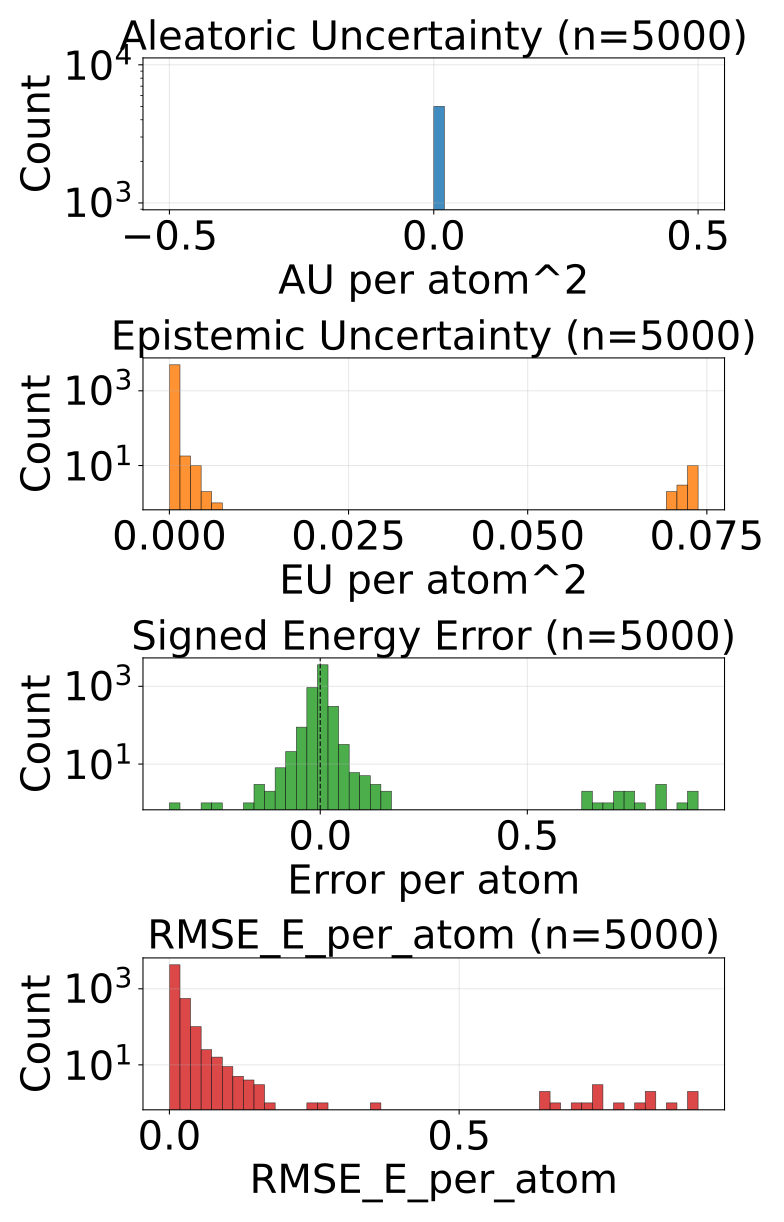

Data behind this chart, as committed beside it:
config_index, num_atoms, ref_energy, pred_energy, error, sq_error, rmse_e_atom, aleatoric_var, epistemic_var, total_var
0, 24.0, -686.3, -686.3, 0.003052, 9.313225746154785e-06, 0.003052, 0.0, 8.902512490749359e-06, 8.902512490749359e-06
1, 22.0, -546.3, -546.3, -0.005127, 2.6285648345947266e-05, 0.005127, 0.0, 1.9614584743976593e-05, 1.9614584743976593e-05
2, 22.0, -546.3, -546.3, -0.004578, 2.0954757928848267e-05, 0.004578, 0.0, 2.9849261409253813e-05, 2.9849261409253813e-05
3, 22.0, -546.4, -546.5, -0.04663, 0.002174, 0.04663, 0.0, 7.980876034707762e-06, 7.980876034707762e-06
4, 22.0, -546.4, -546.4, 0.0009766, 9.5367431640625e-07, 0.0009766, 0.0, 2.6339665055274963e-05, 2.6339665055274963e-05
5, 23.0, -611.6, -611.6, 0.01068, 0.0001141, 0.01068, 0.0, 3.1028128432808444e-05, 3.1028128432808444e-05
6, 23.0, -611.4, -611.4, -0.02124, 0.0004511, 0.02124, 0.0, 1.6276539099635556e-05, 1.6276539099635556e-05
7, 24.0, -624.7, -624.7, 0.01501, 0.0002254, 0.01501, 0.0, 2.913977914431598e-05, 2.913977914431598e-05
8, 24.0, -625.1, -625, 0.004272, 1.825392246246338e-05, 0.004272, 0.0, 1.6381778550567105e-05, 1.6381778550567105e-05
9, 24.0, -624.8, -624.8, 0.01233, 0.000152, 0.01233, 0.0, 7.509048737119883e-05, 7.509048737119883e-05
10, 24.0, -625, -625, 0.008667, 7.511675357818604e-05, 0.008667, 0.0, 1.206323486258043e-05, 1.206323486258043e-05
11, 24.0, -625, -625, 0.00647, 4.1857361793518066e-05, 0.00647, 0.0, 7.461756467819214e-06, 7.461756467819214e-06
12, 24.0, -563.4, -563.4, 0.002319, 5.379319190979004e-06, 0.002319, 0.0, 5.619581861537881e-05, 5.619581861537881e-05
13, 24.0, -563.5, -563.5, 0.005981, 3.577768802642822e-05, 0.005981, 0.0, 1.678895205259323e-05, 1.678895205259323e-05
14, 24.0, -563.4, -563.4, -0.001038, 1.0766088962554932e-06, 0.001038, 0.0, 2.0481646060943604e-05, 2.0481646060943604e-05
15, 24.0, -563.6, -563.6, 0.001099, 1.2069940567016602e-06, 0.001099, 0.0, 1.6162357496796176e-05, 1.6162357496796176e-05
16, 24.0, -563.6, -563.6, -0.0009766, 9.5367431640625e-07, 0.0009766, 0.0, 4.8665890062693506e-05, 4.8665890062693506e-05
17, 24.0, -563.6, -563.6, -0.008301, 6.890296936035156e-05, 0.008301, 0.0, 5.048979073762894e-05, 5.048979073762894e-05
18, 24.0, -563.6, -563.6, -0.0105, 0.0001102, 0.0105, 0.0, 4.893168807029724e-05, 4.893168807029724e-05
19, 27.0, -686.9, -686.9, -0.004028, 1.6227364540100098e-05, 0.004028, 0.0, 2.8626247512875125e-05, 2.8626247512875125e-05
20, 23.0, -547.6, -547.6, 0.008789, 7.724761962890625e-05, 0.008789, 0.0, 1.667514516157098e-05, 1.667514516157098e-05
21, 23.0, -547.6, -547.6, 0.0001831, 3.3527612686157227e-08, 0.0001831, 0.0, 2.1808966266689822e-05, 2.1808966266689822e-05
22, 23.0, -547.5, -547.5, 0.005493, 3.0174851417541504e-05, 0.005493, 0.0, 1.8710270524024963e-05, 1.8710270524024963e-05
23, 23.0, -547.6, -547.6, 0.00177, 3.1329691410064697e-06, 0.00177, 0.0, 6.0507281887112185e-05, 6.0507281887112185e-05
24, 23.0, -547.6, -547.6, -0.007446, 5.544722080230713e-05, 0.007446, 0.0, 1.9893795979442075e-05, 1.9893795979442075e-05
25, 26.0, -720.5, -720.5, 0.0004272, 1.825392246246338e-07, 0.0004272, 0.0, 1.6088224583654664e-05, 1.6088224583654664e-05
26, 25.0, -563.9, -563.9, -0.006226, 3.8757920265197754e-05, 0.006226, 0.0, 7.285550054803025e-06, 7.285550054803025e-06
27, 25.0, -564.1, -564.1, 0.003906, 1.52587890625e-05, 0.003906, 0.0, 6.364099590427941e-06, 6.364099590427941e-06
28, 25.0, -564, -564, -0.0001831, 3.3527612686157227e-08, 0.0001831, 0.0, 1.3576075616583694e-05, 1.3576075616583694e-05
29, 25.0, -564, -564, 0.007202, 5.187094211578369e-05, 0.007202, 0.0, 4.784762950293953e-06, 4.784762950293953e-06
30, 26.0, -621, -621, 0.00592, 3.505125641822815e-05, 0.00592, 0.0, 1.2720935046672821e-05, 1.2720935046672821e-05
31, 26.0, -621, -621, 0.005737, 3.291666507720947e-05, 0.005737, 0.0, 1.508370041847229e-05, 1.508370041847229e-05
32, 27.0, -673.5, -673.5, 0.001221, 1.4901161193847656e-06, 0.001221, 0.0, 6.641876098001376e-05, 6.641876098001376e-05
33, 27.0, -673.5, -673.5, -0.0006714, 4.507601261138916e-07, 0.0006714, 0.0, 2.5602616005926393e-05, 2.5602616005926393e-05
34, 27.0, -673.8, -673.8, 0.004272, 1.825392246246338e-05, 0.004272, 0.0, 2.736039505180088e-06, 2.736039505180088e-06
35, 27.0, -673.7, -673.7, 0.007812, 6.103515625e-05, 0.007812, 0.0, 1.3605505046143662e-05, 1.3605505046143662e-05
36, 27.0, -673.8, -673.7, 0.002625, 6.888061761856079e-06, 0.002625, 0.0, 1.6584433979005553e-05, 1.6584433979005553e-05
37, 27.0, -673.7, -673.7, -0.006348, 4.029273986816406e-05, 0.006348, 0.0, 2.2822245227871463e-05, 2.2822245227871463e-05
38, 27.0, -673.8, -673.8, 0.002686, 7.212162017822266e-06, 0.002686, 0.0, 2.1985173589200713e-05, 2.1985173589200713e-05
39, 24.0, -441, -441, -0.008972, 8.04997980594635e-05, 0.008972, 0.0, 1.4519598153128754e-05, 1.4519598153128754e-05
40, 29.0, -640.7, -640.7, -0.004761, 2.2664666175842285e-05, 0.004761, 0.0, 1.2200325727462769e-05, 1.2200325727462769e-05
41, 29.0, -640.7, -640.7, -0.00177, 3.1329691410064697e-06, 0.00177, 0.0, 1.7883070540847257e-05, 1.7883070540847257e-05
42, 28.0, -669.8, -669.8, 0.002869, 8.229166269302368e-06, 0.002869, 0.0, 4.467517283046618e-05, 4.467517283046618e-05
43, 27.0, -523.4, -523.4, 0.007507, 5.63599169254303e-05, 0.007507, 0.0, 1.7304346329183318e-05, 1.7304346329183318e-05
44, 27.0, -523.4, -523.4, -0.01306, 0.0001706, 0.01306, 0.0, 5.122292714077048e-05, 5.122292714077048e-05
45, 27.0, -523.4, -523.4, -0.001221, 1.4901161193847656e-06, 0.001221, 0.0, 2.527143806219101e-05, 2.527143806219101e-05
46, 27.0, -523.4, -523.4, 0.01038, 0.0001077, 0.01038, 0.0, 1.3208761629357468e-05, 1.3208761629357468e-05
47, 28.0, -577.8, -577.8, 0.002258, 5.09992241859436e-06, 0.002258, 0.0, 1.2208521184220444e-05, 1.2208521184220444e-05
48, 28.0, -577.8, -577.8, 0.01227, 0.0001505, 0.01227, 0.0, 1.7931870388565585e-05, 1.7931870388565585e-05
49, 28.0, -577.8, -577.8, -0.001892, 3.5800039768218994e-06, 0.001892, 0.0, 2.366676926612854e-05, 2.366676926612854e-05
50, 28.0, -577.8, -577.8, 0.003418, 1.1682510375976562e-05, 0.003418, 0.0, 1.187548059533583e-05, 1.187548059533583e-05
51, 29.0, -628.2, -628.2, 0.006714, 4.507601261138916e-05, 0.006714, 0.0, 3.25985238305293e-05, 3.25985238305293e-05
52, 29.0, -589.8, -589.7, 0.009705, 9.417906403541565e-05, 0.009705, 0.0, 1.9022078049601987e-05, 1.9022078049601987e-05
53, 34.0, -771.4, -771.3, 0.006897, 4.756823182106018e-05, 0.006897, 0.0, 2.4845638108672574e-05, 2.4845638108672574e-05
54, 34.0, -771.4, -771.4, 0.007507, 5.63599169254303e-05, 0.007507, 0.0, 1.3953074812889099e-05, 1.3953074812889099e-05
55, 34.0, -771.3, -771.3, 0.00531, 2.8196722269058228e-05, 0.00531, 0.0, 5.290564149618149e-05, 5.290564149618149e-05
56, 34.0, -771.3, -771.3, 0.01062, 0.0001128, 0.01062, 0.0, 9.195190068567172e-05, 9.195190068567172e-05
57, 34.0, -771.3, -771.3, -0.002136, 4.563480615615845e-06, 0.002136, 0.0, 2.820882946252823e-05, 2.820882946252823e-05
58, 34.0, -771.3, -771.3, 0.01001, 0.0001002, 0.01001, 0.0, 5.755089296144433e-05, 5.755089296144433e-05
59, 34.0, -771.3, -771.3, -0.002258, 5.09992241859436e-06, 0.002258, 0.0, 2.6086345314979553e-05, 2.6086345314979553e-05
... 4,940 more rows
